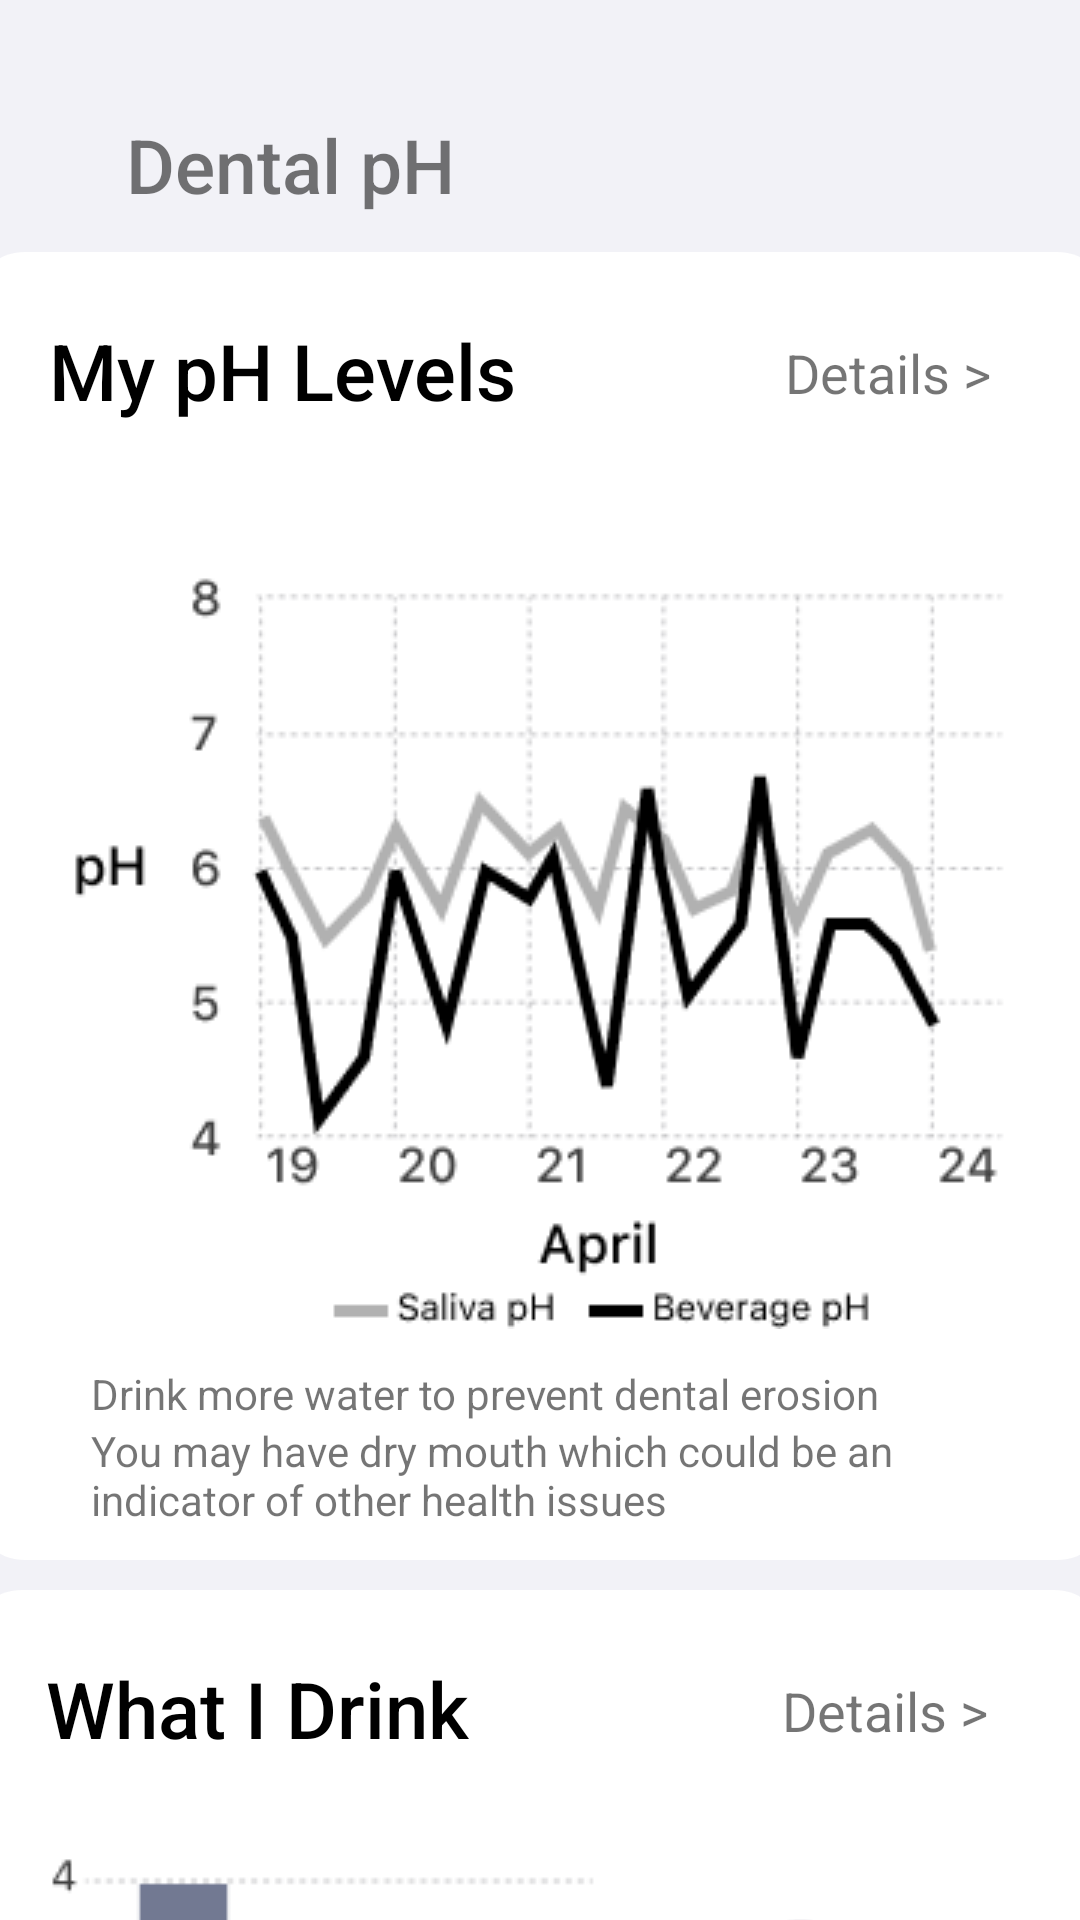

Here is an Android app screen rendered from its layout file. Give the layout XML and the strings, colors and styles it references.
<!-- AndroidManifest.xml: application theme Theme.LipSensor -->
<!-- res/layout/fragment_home.xml -->
<?xml version="1.0" encoding="utf-8"?>
<androidx.constraintlayout.widget.ConstraintLayout xmlns:android="http://schemas.android.com/apk/res/android"
    xmlns:app="http://schemas.android.com/apk/res-auto"
    xmlns:tools="http://schemas.android.com/tools"
    android:id="@+id/activity_main"
    android:layout_width="match_parent"
    android:layout_height="match_parent"
    android:background="#F2F2F7"
    tools:context=".ui.home.HomeFragment">

    <TextView
        android:id="@+id/textView5"
        android:layout_width="wrap_content"
        android:layout_height="wrap_content"
        android:layout_marginStart="42dp"
        android:layout_marginTop="38dp"
        android:fontFamily="sans-serif-medium"
        android:text="Dental pH"
        android:textSize="25sp"
        app:layout_constraintStart_toStartOf="parent"
        app:layout_constraintTop_toTopOf="parent" />


    <androidx.constraintlayout.widget.ConstraintLayout
        android:id="@+id/phHeader"
        android:layout_width="380dp"
        android:layout_height="436dp"
        android:layout_marginTop="84dp"
        android:background="@drawable/rounded_white_bg"
        android:padding="8dp"
        app:layout_constraintEnd_toEndOf="parent"
        app:layout_constraintStart_toStartOf="parent"
        app:layout_constraintTop_toTopOf="parent">

        <TextView
            android:id="@+id/textView4"
            android:layout_width="wrap_content"
            android:layout_height="wrap_content"
            android:layout_marginStart="18dp"
            android:layout_marginTop="14dp"
            android:fontFamily="sans-serif-medium"
            android:text="My pH Levels"
            android:textColor="@android:color/black"
            android:textSize="26sp"
            app:layout_constraintStart_toStartOf="parent"
            app:layout_constraintTop_toTopOf="parent" />

        <ImageView
            android:id="@+id/imageView"
            android:layout_width="wrap_content"
            android:layout_height="wrap_content"
            android:layout_marginTop="98dp"
            android:src="@drawable/phlevel_graph"
            app:layout_constraintEnd_toEndOf="parent"
            app:layout_constraintStart_toStartOf="parent"
            app:layout_constraintTop_toTopOf="parent" />

        <TextView
            android:id="@+id/textView2"
            android:layout_width="wrap_content"
            android:layout_height="wrap_content"
            android:layout_marginTop="12dp"
            android:width="300dp"
            android:text="Drink more water to prevent dental erosion"
            app:layout_constraintEnd_toEndOf="parent"
            app:layout_constraintStart_toStartOf="parent"
            app:layout_constraintTop_toBottomOf="@+id/imageView" />

        <TextView
            android:id="@+id/textView3"
            android:layout_width="wrap_content"
            android:layout_height="wrap_content"
            android:width="300dp"
            android:text="You may have dry mouth which could be an indicator of other health issues"
            app:layout_constraintEnd_toEndOf="parent"
            app:layout_constraintStart_toStartOf="parent"
            app:layout_constraintTop_toBottomOf="@+id/textView2" />

        <TextView
            android:id="@+id/textView11"
            android:layout_width="wrap_content"
            android:layout_height="wrap_content"
            android:layout_marginTop="20dp"
            android:layout_marginEnd="32dp"
            android:text="Details >"
            android:textSize="18sp"
            app:layout_constraintEnd_toEndOf="parent"
            app:layout_constraintTop_toTopOf="parent" />

    </androidx.constraintlayout.widget.ConstraintLayout>

    <androidx.constraintlayout.widget.ConstraintLayout
        android:id="@+id/whatIDrinkHeader"
        android:layout_width="380dp"
        android:layout_height="262dp"
        android:layout_marginTop="10dp"
        android:background="@drawable/rounded_white_bg"
        android:padding="8dp"
        app:layout_constraintEnd_toEndOf="parent"
        app:layout_constraintHorizontal_bias="0.555"
        app:layout_constraintStart_toStartOf="parent"
        app:layout_constraintTop_toBottomOf="@+id/phHeader">

        <TextView
            android:id="@+id/textView"
            android:layout_width="wrap_content"
            android:layout_height="wrap_content"
            android:layout_marginStart="18dp"
            android:layout_marginTop="14dp"
            android:fontFamily="sans-serif-medium"
            android:text="What I Drink"
            android:textColor="@android:color/black"
            android:textSize="26sp"
            app:layout_constraintStart_toStartOf="parent"
            app:layout_constraintTop_toTopOf="parent" />

        <ImageView
            android:id="@+id/imageView2"
            android:layout_width="wrap_content"
            android:layout_height="wrap_content"
            android:layout_marginTop="76dp"
            android:src="@drawable/beverage_graph"
            app:layout_constraintEnd_toEndOf="parent"
            app:layout_constraintHorizontal_bias="0.472"
            app:layout_constraintStart_toStartOf="parent"
            app:layout_constraintTop_toTopOf="parent" />

        <TextView
            android:id="@+id/textView12"
            android:layout_width="wrap_content"
            android:layout_height="wrap_content"
            android:layout_marginTop="20dp"
            android:layout_marginEnd="32dp"
            android:text="Details >"
            android:textSize="18sp"
            app:layout_constraintEnd_toEndOf="parent"
            app:layout_constraintTop_toTopOf="parent" />
    </androidx.constraintlayout.widget.ConstraintLayout>

</androidx.constraintlayout.widget.ConstraintLayout>
<!-- resources referenced by this layout -->
<resources>
  <!-- drawable beverage_graph: png bitmap (drawable, 8761 bytes) -->
  <!-- drawable phlevel_graph: png bitmap (drawable, 15120 bytes) -->
  <!-- drawable rounded_white_bg (drawable) -->
  <?xml version="1.0" encoding="utf-8"?>
  <shape xmlns:android="http://schemas.android.com/apk/res/android"
      android:shape="rectangle">
      <solid android:color="#FFFFFF" />
      <corners android:radius="18dp" />
      <padding
          android:left="12dp"
          android:top="8dp"
          android:right="12dp"
          android:bottom="8dp" />
  </shape>
  <style name="Theme.LipSensor" parent="Theme.MaterialComponents.DayNight.DarkActionBar">
          
          <item name="colorPrimary">@color/pink_500</item>
  
          <item name="colorPrimaryVariant">@color/white</item>
          <item name="colorOnPrimary">@color/white</item>
          
          <item name="colorSecondary">@color/purple_200</item>
          <item name="colorSecondaryVariant">@color/purple_700</item>
          <item name="colorOnSecondary">@color/black</item>
          
  
          
      </style>
  <color name="pink_500">#ee9fb3</color>
  <color name="white">#FFFFFFFF</color>
  <color name="purple_200">#C9DCD3</color>
  <color name="purple_700">#3A539B</color>
  <color name="black">#FF000000</color>
</resources>
